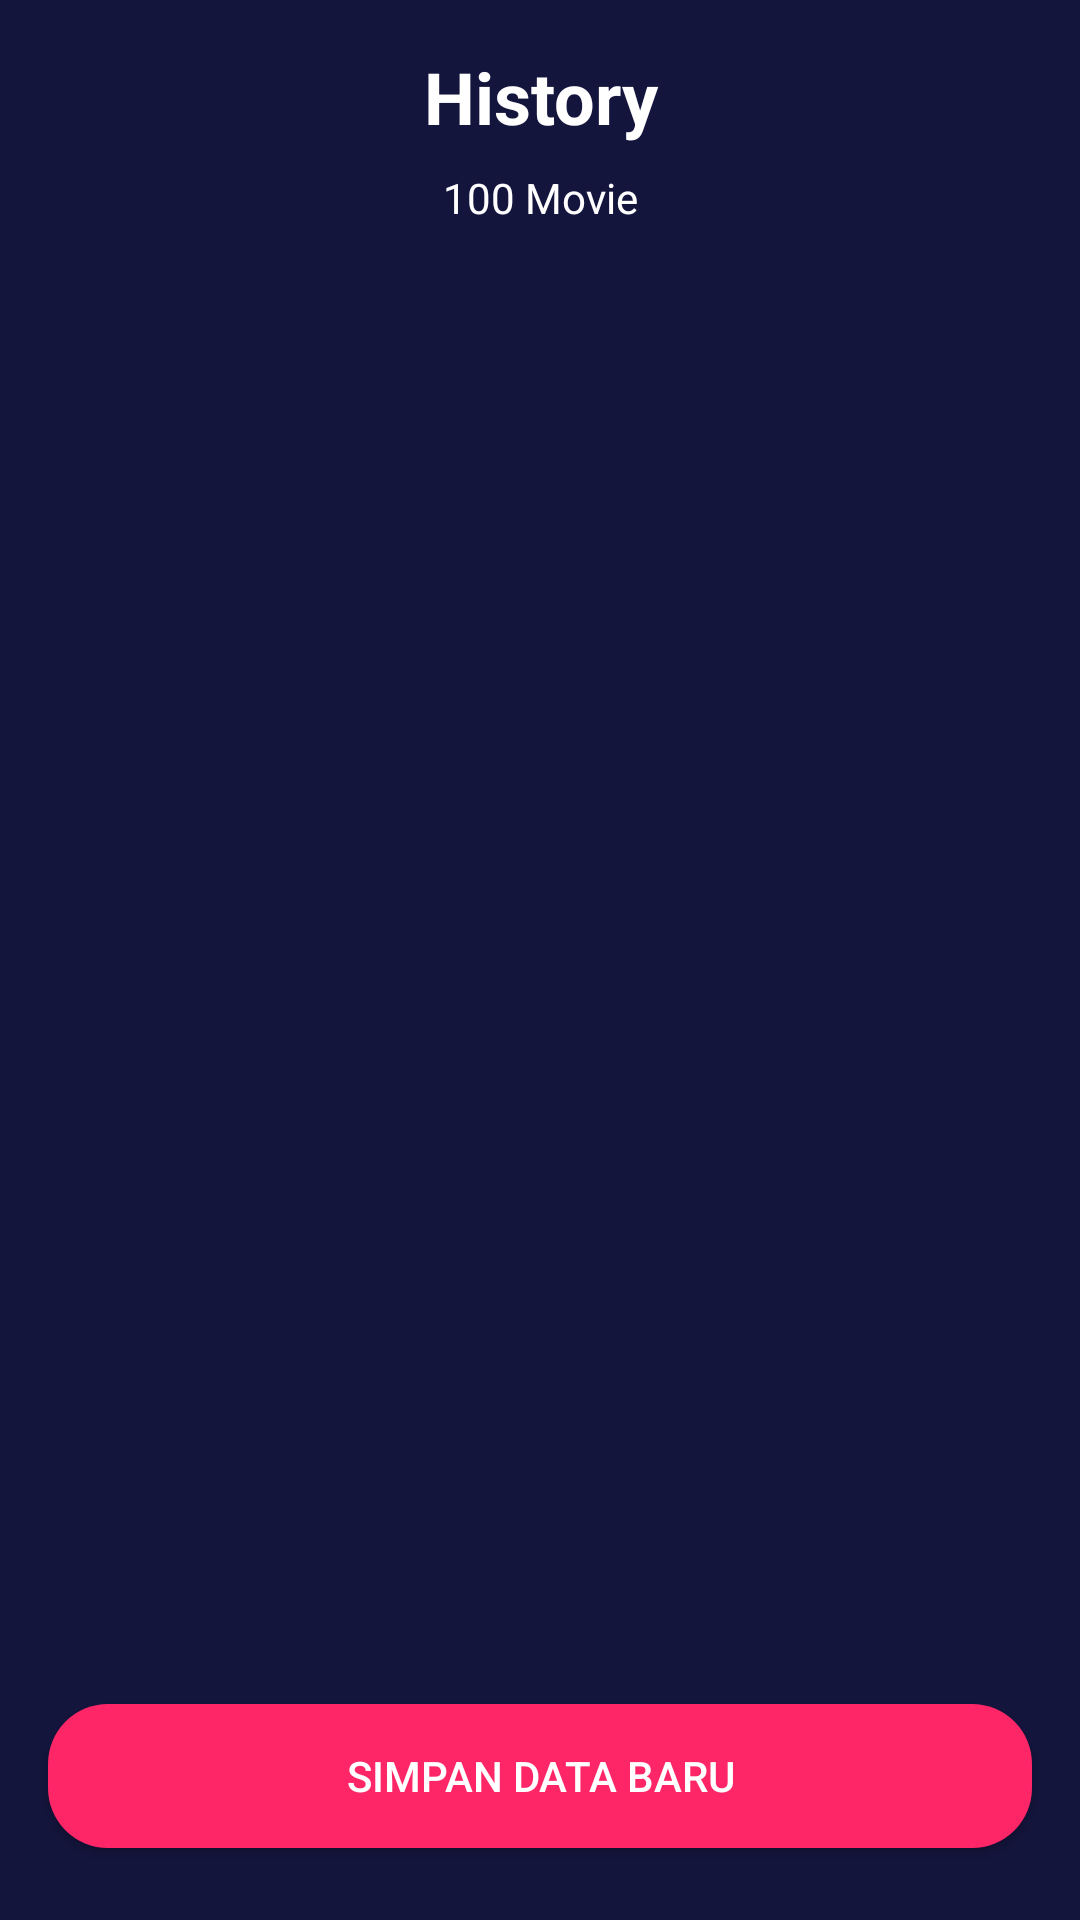

Reconstruct the res/layout file that produces this screen, plus the resources it refers to.
<!-- AndroidManifest.xml: application theme AppTheme.noActionBar -->
<!-- res/layout/activity_myhistory.xml -->
<?xml version="1.0" encoding="utf-8"?>
<androidx.constraintlayout.widget.ConstraintLayout xmlns:android="http://schemas.android.com/apk/res/android"
    xmlns:app="http://schemas.android.com/apk/res-auto"
    xmlns:tools="http://schemas.android.com/tools"
    android:layout_width="match_parent"
    android:layout_height="match_parent"
    android:background="@color/colorBlue"
    tools:context=".onboarding.OnboardingOneActivity">

    <Button
        android:id="@+id/btnMasukakun"
        android:layout_width="0dp"
        android:layout_height="wrap_content"
        android:layout_marginStart="16dp"
        android:layout_marginEnd="16dp"
        android:layout_marginBottom="24dp"
        android:background="@drawable/shape_rectangle_pink"
        android:text="SIMPAN DATA BARU"
        android:textColor="@color/colorWhite"
        app:layout_constraintBottom_toBottomOf="parent"
        app:layout_constraintEnd_toEndOf="parent"
        app:layout_constraintStart_toStartOf="parent" />

    <TextView
        android:id="@+id/textView"
        android:layout_width="0dp"
        android:layout_height="wrap_content"
        android:layout_marginStart="16dp"
        android:layout_marginTop="16dp"
        android:layout_marginEnd="16dp"
        android:gravity="center"
        android:text="History"
        android:textColor="@color/colorWhite"
        android:textSize="24sp"
        android:textStyle="bold"
        app:layout_constraintEnd_toEndOf="parent"
        app:layout_constraintStart_toStartOf="parent"
        app:layout_constraintTop_toTopOf="parent" />

    <ImageView
        android:id="@+id/imageView3"
        android:layout_width="40dp"
        android:layout_height="40dp"
        android:layout_marginStart="16dp"
        android:layout_marginTop="16dp"
        app:layout_constraintStart_toStartOf="parent"
        app:layout_constraintTop_toTopOf="parent"
        app:srcCompat="@drawable/ic_baseline_arrow_back_24" />

    <androidx.recyclerview.widget.RecyclerView
        android:layout_width="0dp"
        android:layout_height="400dp"
        android:layout_marginStart="16dp"
        android:layout_marginTop="32dp"
        android:layout_marginEnd="16dp"
        app:layout_constraintEnd_toEndOf="parent"
        app:layout_constraintHorizontal_bias="1.0"
        app:layout_constraintStart_toStartOf="parent"
        app:layout_constraintTop_toBottomOf="@+id/textView37" />

    <TextView
        android:id="@+id/textView37"
        android:layout_width="wrap_content"
        android:layout_height="wrap_content"
        android:layout_marginTop="8dp"
        android:text="100 Movie"
        android:textColor="@color/colorWhite"
        app:layout_constraintEnd_toEndOf="parent"
        app:layout_constraintStart_toStartOf="parent"
        app:layout_constraintTop_toBottomOf="@+id/textView" />

</androidx.constraintlayout.widget.ConstraintLayout>
<!-- resources referenced by this layout -->
<resources>
  <color name="colorBlue">#14153D</color>
  <color name="colorWhite">#FFFFFF</color>
  <!-- drawable shape_rectangle_pink (drawable) -->
  <?xml version="1.0" encoding="utf-8"?>
  <shape xmlns:android="http://schemas.android.com/apk/res/android">
  
      <solid android:color="@color/colorPink"/>
      <corners android:radius="20dp"/>
  
  </shape>
  <style name="AppTheme.noActionBar" parent="Theme.AppCompat.Light.NoActionBar" />
  <color name="colorPink">#FF2667</color>
</resources>
